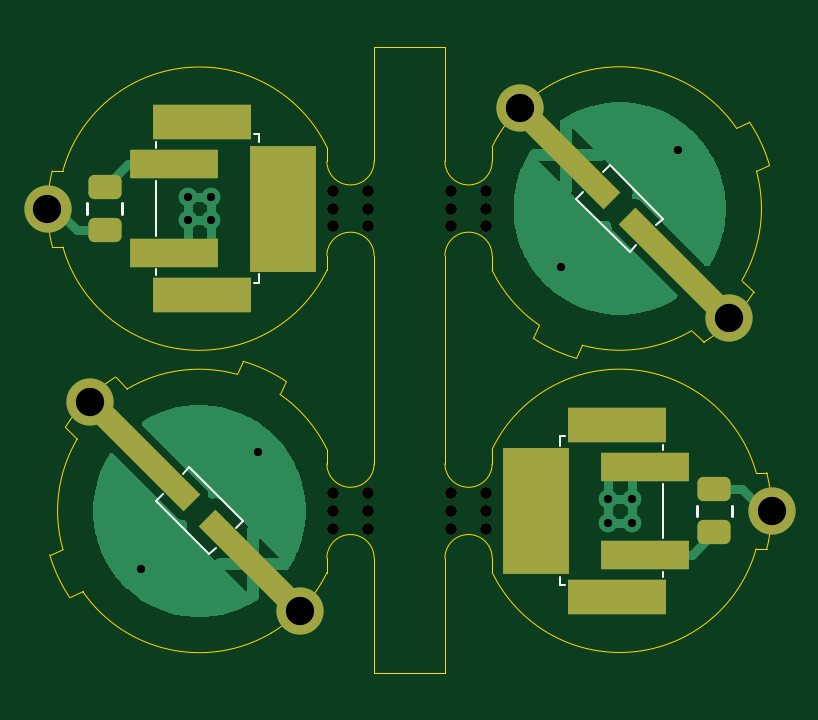
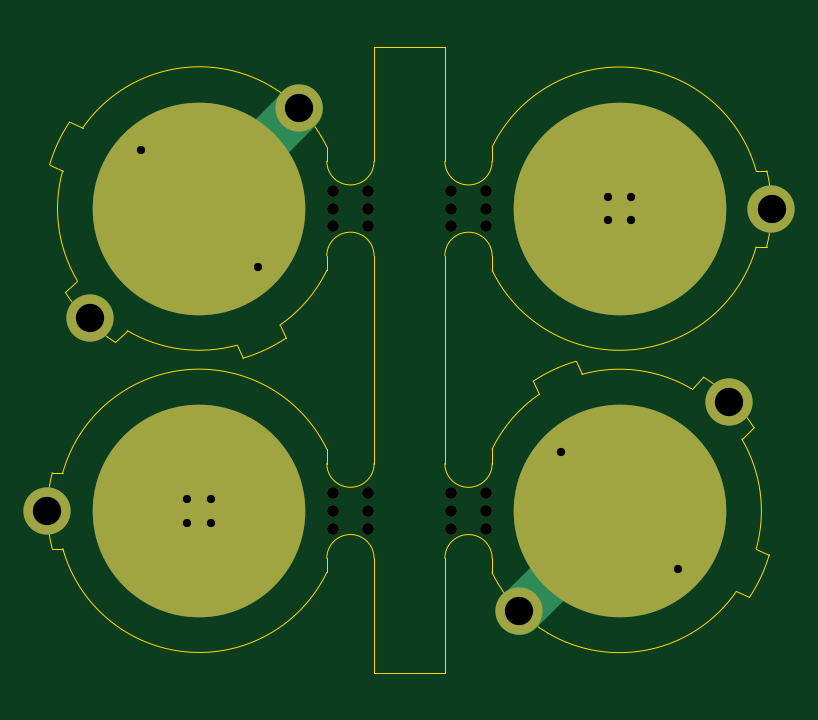
Circuit board: 11 layer files. Board 30.7 x 26.5 mm.
- bottom_copper: led_jewellery-B_Cu.gbr (1773 bytes)
- bottom_mask: led_jewellery-B_Mask.gbr (1588 bytes)
- paste: led_jewellery-B_Paste.gbr (564 bytes)
- bottom_silk: led_jewellery-B_Silkscreen.gbr (457 bytes)
- outline: led_jewellery-Edge_Cuts.gbr (4817 bytes)
- top_copper: led_jewellery-F_Cu.gbr (15284 bytes)
- top_mask: led_jewellery-F_Mask.gbr (3141 bytes)
- paste: led_jewellery-F_Paste.gbr (1525 bytes)
- top_silk: led_jewellery-F_Silkscreen.gbr (2057 bytes)
- drill: led_jewellery-NPTH.drl (713 bytes)
- drill: led_jewellery-PTH.drl (658 bytes)

=== bottom_copper: led_jewellery-B_Cu.gbr ===
%TF.GenerationSoftware,KiCad,Pcbnew,9.0.2*%
%TF.CreationDate,2025-08-01T19:14:33+01:00*%
%TF.ProjectId,led_jewellery,6c65645f-6a65-4776-956c-6c6572792e6b,rev?*%
%TF.SameCoordinates,Original*%
%TF.FileFunction,Copper,L2,Bot*%
%TF.FilePolarity,Positive*%
%FSLAX46Y46*%
G04 Gerber Fmt 4.6, Leading zero omitted, Abs format (unit mm)*
G04 Created by KiCad (PCBNEW 9.0.2) date 2025-08-01 19:14:33*
%MOMM*%
%LPD*%
G01*
G04 APERTURE LIST*
%TA.AperFunction,SMDPad,CuDef*%
%ADD10C,9.000000*%
%TD*%
%TA.AperFunction,ViaPad*%
%ADD11C,2.000000*%
%TD*%
%TA.AperFunction,ViaPad*%
%ADD12C,0.800000*%
%TD*%
%TA.AperFunction,Conductor*%
%ADD13C,0.200000*%
%TD*%
%TA.AperFunction,Conductor*%
%ADD14C,2.000000*%
%TD*%
G04 APERTURE END LIST*
D10*
%TO.P,J2,1,Pin_1*%
%TO.N,/BAT+*%
X117497933Y-91198684D03*
%TD*%
%TO.P,J1,1,Pin_1*%
%TO.N,/BAT-*%
X117497733Y-78398784D03*
%TD*%
%TO.P,J1,1,Pin_1*%
%TO.N,/BAT-*%
X99700301Y-91199900D03*
%TD*%
%TO.P,J2,1,Pin_1*%
%TO.N,/BAT+*%
X99700101Y-78400000D03*
%TD*%
D11*
%TO.N,/LED+*%
X93273101Y-78410755D03*
D12*
%TO.N,/BAT+*%
X117997933Y-90698684D03*
X117997933Y-91698684D03*
X116997933Y-91698684D03*
X116997933Y-90698684D03*
%TO.N,/BAT-*%
X119972607Y-75923910D03*
X115022859Y-80873658D03*
D11*
X113255093Y-74156143D03*
%TO.N,/LED+*%
X123924933Y-91198684D03*
X122110898Y-83011948D03*
X95087136Y-86586736D03*
%TO.N,/BAT-*%
X103942941Y-95442541D03*
D12*
X102175175Y-88725026D03*
X97225427Y-93674774D03*
%TO.N,/BAT+*%
X100200101Y-78900000D03*
X100200101Y-77900000D03*
X99200101Y-77900000D03*
X99200101Y-78900000D03*
%TD*%
D13*
%TO.N,/BAT-*%
X117497733Y-78398783D02*
X117497733Y-78398784D01*
D14*
X113255093Y-74156143D02*
X117497733Y-78398783D01*
X103942941Y-95442541D02*
X99700301Y-91199901D01*
D13*
X99700301Y-91199901D02*
X99700301Y-91199900D01*
%TD*%
M02*

=== bottom_mask: led_jewellery-B_Mask.gbr ===
%TF.GenerationSoftware,KiCad,Pcbnew,9.0.2*%
%TF.CreationDate,2025-08-01T19:14:33+01:00*%
%TF.ProjectId,led_jewellery,6c65645f-6a65-4776-956c-6c6572792e6b,rev?*%
%TF.SameCoordinates,Original*%
%TF.FileFunction,Soldermask,Bot*%
%TF.FilePolarity,Negative*%
%FSLAX46Y46*%
G04 Gerber Fmt 4.6, Leading zero omitted, Abs format (unit mm)*
G04 Created by KiCad (PCBNEW 9.0.2) date 2025-08-01 19:14:33*
%MOMM*%
%LPD*%
G01*
G04 APERTURE LIST*
%ADD10C,9.000000*%
%ADD11C,0.500000*%
%ADD12C,2.000000*%
G04 APERTURE END LIST*
D10*
%TO.C,J2*%
X117497933Y-91198684D03*
%TD*%
%TO.C,J1*%
X117497733Y-78398784D03*
%TD*%
D11*
%TO.C,mouse-bite-2mm-slot*%
X111847933Y-90448684D03*
X110347933Y-90448684D03*
X111847933Y-91198684D03*
X110347933Y-91198684D03*
X111847933Y-91948684D03*
X110347933Y-91948684D03*
%TD*%
%TO.C,mouse-bite-2mm-slot*%
X111847933Y-77648684D03*
X110347933Y-77648684D03*
X111847933Y-78398684D03*
X110347933Y-78398684D03*
X111847933Y-79148684D03*
X110347933Y-79148684D03*
%TD*%
%TO.C,mouse-bite-2mm-slot*%
X106850101Y-90450000D03*
X105350101Y-90450000D03*
X106850101Y-91200000D03*
X105350101Y-91200000D03*
X106850101Y-91950000D03*
X105350101Y-91950000D03*
%TD*%
%TO.C,mouse-bite-2mm-slot*%
X106850101Y-77650000D03*
X105350101Y-77650000D03*
X106850101Y-78400000D03*
X105350101Y-78400000D03*
X106850101Y-79150000D03*
X105350101Y-79150000D03*
%TD*%
D10*
%TO.C,J1*%
X99700301Y-91199900D03*
%TD*%
%TO.C,J2*%
X99700101Y-78400000D03*
%TD*%
D12*
X93273101Y-78410755D03*
X113255093Y-74156143D03*
X123924933Y-91198684D03*
X122110898Y-83011948D03*
X95087136Y-86586736D03*
X103942941Y-95442541D03*
M02*

=== paste: led_jewellery-B_Paste.gbr ===
%TF.GenerationSoftware,KiCad,Pcbnew,9.0.2*%
%TF.CreationDate,2025-05-28T14:43:40+01:00*%
%TF.ProjectId,led_jewellery,6c65645f-6a65-4776-956c-6c6572792e6b,rev?*%
%TF.SameCoordinates,Original*%
%TF.FileFunction,Paste,Bot*%
%TF.FilePolarity,Positive*%
%FSLAX46Y46*%
G04 Gerber Fmt 4.6, Leading zero omitted, Abs format (unit mm)*
G04 Created by KiCad (PCBNEW 9.0.2) date 2025-05-28 14:43:40*
%MOMM*%
%LPD*%
G01*
G04 APERTURE LIST*
%ADD10C,8.000000*%
G04 APERTURE END LIST*
D10*
%TO.C,J2*%
X124500000Y-72000000D03*
%TD*%
%TO.C,J1*%
X124500000Y-84800000D03*
%TD*%
M02*

=== bottom_silk: led_jewellery-B_Silkscreen.gbr ===
%TF.GenerationSoftware,KiCad,Pcbnew,9.0.2*%
%TF.CreationDate,2025-05-29T00:27:20+01:00*%
%TF.ProjectId,led_jewellery,6c65645f-6a65-4776-956c-6c6572792e6b,rev?*%
%TF.SameCoordinates,Original*%
%TF.FileFunction,Legend,Bot*%
%TF.FilePolarity,Positive*%
%FSLAX46Y46*%
G04 Gerber Fmt 4.6, Leading zero omitted, Abs format (unit mm)*
G04 Created by KiCad (PCBNEW 9.0.2) date 2025-05-29 00:27:20*
%MOMM*%
%LPD*%
G01*
G04 APERTURE LIST*
G04 APERTURE END LIST*
M02*

=== outline: led_jewellery-Edge_Cuts.gbr ===
%TF.GenerationSoftware,KiCad,Pcbnew,9.0.2*%
%TF.CreationDate,2025-08-01T19:14:33+01:00*%
%TF.ProjectId,led_jewellery,6c65645f-6a65-4776-956c-6c6572792e6b,rev?*%
%TF.SameCoordinates,Original*%
%TF.FileFunction,Profile,NP*%
%FSLAX46Y46*%
G04 Gerber Fmt 4.6, Leading zero omitted, Abs format (unit mm)*
G04 Created by KiCad (PCBNEW 9.0.2) date 2025-08-01 19:14:33*
%MOMM*%
%LPD*%
G01*
G04 APERTURE LIST*
%TA.AperFunction,Profile*%
%ADD10C,0.050000*%
%TD*%
G04 APERTURE END LIST*
D10*
X110100001Y-98050000D02*
X107100001Y-98050000D01*
X107100001Y-71550000D02*
X110100001Y-71550000D01*
X110097933Y-80398684D02*
X110097933Y-89198684D01*
X110100001Y-98050000D02*
X110097933Y-93198684D01*
X107100101Y-93200000D02*
X107100001Y-98050000D01*
X107100101Y-80400000D02*
X107100101Y-89200000D01*
X107100001Y-71550000D02*
X107100101Y-76400000D01*
X110097933Y-76398684D02*
X110100001Y-71550000D01*
X123275218Y-92794257D02*
G75*
G02*
X112097934Y-93799238I-5777285J1595574D01*
G01*
X113834349Y-83888738D02*
X114091181Y-83337963D01*
X112097733Y-75783446D02*
X112097733Y-76398784D01*
X122987687Y-74735399D02*
G75*
G02*
X123832919Y-76548011I-5489687J-3663249D01*
G01*
X112097933Y-88583345D02*
G75*
G02*
X123275218Y-89579123I5400000J-2615339D01*
G01*
X112097733Y-80398784D02*
X112097733Y-81014139D01*
X120544992Y-83567363D02*
G75*
G02*
X115903798Y-84183191I-3047259J5168579D01*
G01*
X115646963Y-84733975D02*
X115903798Y-84183191D01*
X123275216Y-89579123D02*
X123717526Y-89579123D01*
X123275218Y-92794255D02*
X123723724Y-92794257D01*
X123166398Y-81946128D02*
G75*
G02*
X121045117Y-84067424I-5668660J3547339D01*
G01*
X123282138Y-76804846D02*
G75*
G02*
X122666309Y-81446039I-5784386J-1593936D01*
G01*
X112097933Y-93799238D02*
X112097933Y-93198684D01*
X112335345Y-75341047D02*
G75*
G02*
X114440016Y-73236385I5162379J-3057730D01*
G01*
X123717527Y-89579123D02*
G75*
G02*
X123924933Y-91198684I-6219299J-1619524D01*
G01*
X122436899Y-74992235D02*
X122987687Y-74735399D01*
X112097933Y-89198684D02*
X112097933Y-88583345D01*
X121045224Y-84067595D02*
X120544992Y-83567363D01*
X123282138Y-76804846D02*
X123832919Y-76548011D01*
X123166398Y-81946128D02*
X122666309Y-81446039D01*
X123924933Y-91198684D02*
G75*
G02*
X123723724Y-92794257I-6427035J5D01*
G01*
X115646963Y-84733975D02*
G75*
G02*
X113834349Y-83888738I1850756J6335151D01*
G01*
X114440021Y-73236387D02*
G75*
G02*
X122436899Y-74992235I3057712J-5162395D01*
G01*
X112097733Y-75783446D02*
G75*
G02*
X112335333Y-75341069I5402268J-2616554D01*
G01*
X114091181Y-83337963D02*
G75*
G02*
X112097733Y-81014139I3406554J4939180D01*
G01*
X103106853Y-86260721D02*
G75*
G02*
X105100301Y-88584545I-3406552J-4939179D01*
G01*
X105100301Y-93815238D02*
G75*
G02*
X104862697Y-94257612I-5399500J2615138D01*
G01*
X102758013Y-96362297D02*
G75*
G02*
X94761134Y-94606449I-3057712J5162397D01*
G01*
X101551071Y-84864709D02*
G75*
G02*
X103363686Y-85709945I-1850770J-6335191D01*
G01*
X93273101Y-78400000D02*
G75*
G02*
X93474310Y-76804427I6427000J0D01*
G01*
X94031636Y-87652556D02*
X94531725Y-88152645D01*
X93915896Y-92793838D02*
X93365115Y-93050673D01*
X96152810Y-85531089D02*
X96653042Y-86031321D01*
X105100101Y-80400000D02*
X105100101Y-81015339D01*
X94761135Y-94606449D02*
X94210347Y-94863285D01*
X93480507Y-80019561D02*
G75*
G02*
X93273098Y-78400000I6219494J1619561D01*
G01*
X104862689Y-94257637D02*
G75*
G02*
X102758018Y-96362300I-5162388J3057737D01*
G01*
X105100101Y-75799446D02*
X105100101Y-76400000D01*
X93915896Y-92793838D02*
G75*
G02*
X94531722Y-88152643I5784405J1593938D01*
G01*
X94031636Y-87652556D02*
G75*
G02*
X96152917Y-85531260I5668665J-3547344D01*
G01*
X93922816Y-76804429D02*
X93474310Y-76804427D01*
X93922818Y-80019561D02*
X93480508Y-80019561D01*
X101551071Y-84864709D02*
X101294236Y-85415493D01*
X96653042Y-86031321D02*
G75*
G02*
X101294236Y-85415493I3047259J-5168579D01*
G01*
X105100301Y-89199900D02*
X105100301Y-88584545D01*
X105100101Y-81015339D02*
G75*
G02*
X93922816Y-80019561I-5400000J2615339D01*
G01*
X94210347Y-94863285D02*
G75*
G02*
X93365114Y-93050673I5489754J3663285D01*
G01*
X105100301Y-93815238D02*
X105100301Y-93199900D01*
X103363685Y-85709946D02*
X103106853Y-86260721D01*
X93922816Y-76804427D02*
G75*
G02*
X105100101Y-75799446I5777285J-1595573D01*
G01*
%TO.C,mouse-bite-2mm-slot*%
X112097933Y-89198684D02*
G75*
G02*
X110097933Y-89198684I-1000000J0D01*
G01*
X110097933Y-93198684D02*
G75*
G02*
X112097933Y-93198684I1000000J0D01*
G01*
X112097933Y-76398684D02*
G75*
G02*
X110097933Y-76398684I-1000000J0D01*
G01*
X110097933Y-80398684D02*
G75*
G02*
X112097933Y-80398684I1000000J0D01*
G01*
X107100101Y-89200000D02*
G75*
G02*
X105100101Y-89200000I-1000000J0D01*
G01*
X105100101Y-93200000D02*
G75*
G02*
X107100101Y-93200000I1000000J0D01*
G01*
X107100101Y-76400000D02*
G75*
G02*
X105100101Y-76400000I-1000000J0D01*
G01*
X105100101Y-80400000D02*
G75*
G02*
X107100101Y-80400000I1000000J0D01*
G01*
%TD*%
M02*

=== top_copper: led_jewellery-F_Cu.gbr (15284 bytes, source omitted) ===
=== top_mask: led_jewellery-F_Mask.gbr (3141 bytes, source withheld) ===
=== paste: led_jewellery-F_Paste.gbr (1525 bytes, source withheld) ===
=== top_silk: led_jewellery-F_Silkscreen.gbr ===
%TF.GenerationSoftware,KiCad,Pcbnew,9.0.2*%
%TF.CreationDate,2025-08-01T19:14:33+01:00*%
%TF.ProjectId,led_jewellery,6c65645f-6a65-4776-956c-6c6572792e6b,rev?*%
%TF.SameCoordinates,Original*%
%TF.FileFunction,Legend,Top*%
%TF.FilePolarity,Positive*%
%FSLAX46Y46*%
G04 Gerber Fmt 4.6, Leading zero omitted, Abs format (unit mm)*
G04 Created by KiCad (PCBNEW 9.0.2) date 2025-08-01 19:14:33*
%MOMM*%
%LPD*%
G01*
G04 APERTURE LIST*
%ADD10C,0.100000*%
%ADD11C,0.120000*%
G04 APERTURE END LIST*
D10*
%TO.C,SW1*%
X119347933Y-93773684D02*
X119347933Y-93998684D01*
X119347933Y-90048684D02*
X119347933Y-92348684D01*
X119347933Y-88623684D02*
X119347933Y-88398684D01*
X115197933Y-88048684D02*
X114972933Y-88048684D01*
X115172933Y-94348684D02*
X114972933Y-94348684D01*
X114972933Y-94348684D02*
X114972933Y-93998684D01*
X114972933Y-88048684D02*
X114972933Y-88448684D01*
%TO.C,D1*%
X119336211Y-78823048D02*
X119053368Y-79105891D01*
X118204840Y-79954419D02*
X117921997Y-80237262D01*
X117921997Y-80237262D02*
X115659255Y-77974520D01*
X117073469Y-76560306D02*
X119336211Y-78823048D01*
X116790626Y-76843149D02*
X117073469Y-76560306D01*
X115659255Y-77974520D02*
X115942098Y-77691677D01*
D11*
%TO.C,R1*%
X122232933Y-91425748D02*
X122232933Y-90971620D01*
X120762933Y-91425748D02*
X120762933Y-90971620D01*
X94965101Y-78172936D02*
X94965101Y-78627064D01*
X96435101Y-78172936D02*
X96435101Y-78627064D01*
D10*
%TO.C,D1*%
X99276037Y-89361422D02*
X101538779Y-91624164D01*
X98993194Y-89644265D02*
X99276037Y-89361422D01*
X97861823Y-90775636D02*
X98144666Y-90492793D01*
X101538779Y-91624164D02*
X101255936Y-91907007D01*
X100407408Y-92755535D02*
X100124565Y-93038378D01*
X100124565Y-93038378D02*
X97861823Y-90775636D01*
%TO.C,SW1*%
X102000101Y-81550000D02*
X102225101Y-81550000D01*
X102225101Y-81550000D02*
X102225101Y-81150000D01*
X97850101Y-80975000D02*
X97850101Y-81200000D01*
X97850101Y-79550000D02*
X97850101Y-77250000D01*
X97850101Y-75825000D02*
X97850101Y-75600000D01*
X102025101Y-75250000D02*
X102225101Y-75250000D01*
X102225101Y-75250000D02*
X102225101Y-75600000D01*
%TD*%
M02*

=== drill: led_jewellery-NPTH.drl ===
M48
; DRILL file {KiCad 9.0.2} date 2025-08-01T19:14:31+0100
; FORMAT={-:-/ absolute / metric / decimal}
; #@! TF.CreationDate,2025-08-01T19:14:31+01:00
; #@! TF.GenerationSoftware,Kicad,Pcbnew,9.0.2
; #@! TF.FileFunction,NonPlated,1,2,NPTH
FMAT,2
METRIC
; #@! TA.AperFunction,NonPlated,NPTH,ComponentDrill
T1C0.500
%
G90
G05
T1
X105.35Y-77.65
X105.35Y-78.4
X105.35Y-79.15
X105.35Y-90.45
X105.35Y-91.2
X105.35Y-91.95
X106.85Y-77.65
X106.85Y-78.4
X106.85Y-79.15
X106.85Y-90.45
X106.85Y-91.2
X106.85Y-91.95
X110.348Y-77.649
X110.348Y-78.399
X110.348Y-79.149
X110.348Y-90.449
X110.348Y-91.199
X110.348Y-91.949
X111.848Y-77.649
X111.848Y-78.399
X111.848Y-79.149
X111.848Y-90.449
X111.848Y-91.199
X111.848Y-91.949
M30

=== drill: led_jewellery-PTH.drl ===
M48
; DRILL file {KiCad 9.0.2} date 2025-08-01T19:14:31+0100
; FORMAT={-:-/ absolute / metric / decimal}
; #@! TF.CreationDate,2025-08-01T19:14:31+01:00
; #@! TF.GenerationSoftware,Kicad,Pcbnew,9.0.2
; #@! TF.FileFunction,Plated,1,2,PTH
FMAT,2
METRIC
; #@! TA.AperFunction,Plated,PTH,ViaDrill
T1C0.350
; #@! TA.AperFunction,Plated,PTH,ViaDrill
T2C1.200
%
G90
G05
T1
X97.225Y-93.675
X99.2Y-77.9
X99.2Y-78.9
X100.2Y-77.9
X100.2Y-78.9
X102.175Y-88.725
X115.023Y-80.874
X116.998Y-90.699
X116.998Y-91.699
X117.998Y-90.699
X117.998Y-91.699
X119.973Y-75.924
T2
X93.273Y-78.411
X95.087Y-86.587
X103.943Y-95.443
X113.255Y-74.156
X122.111Y-83.012
X123.925Y-91.199
M30
